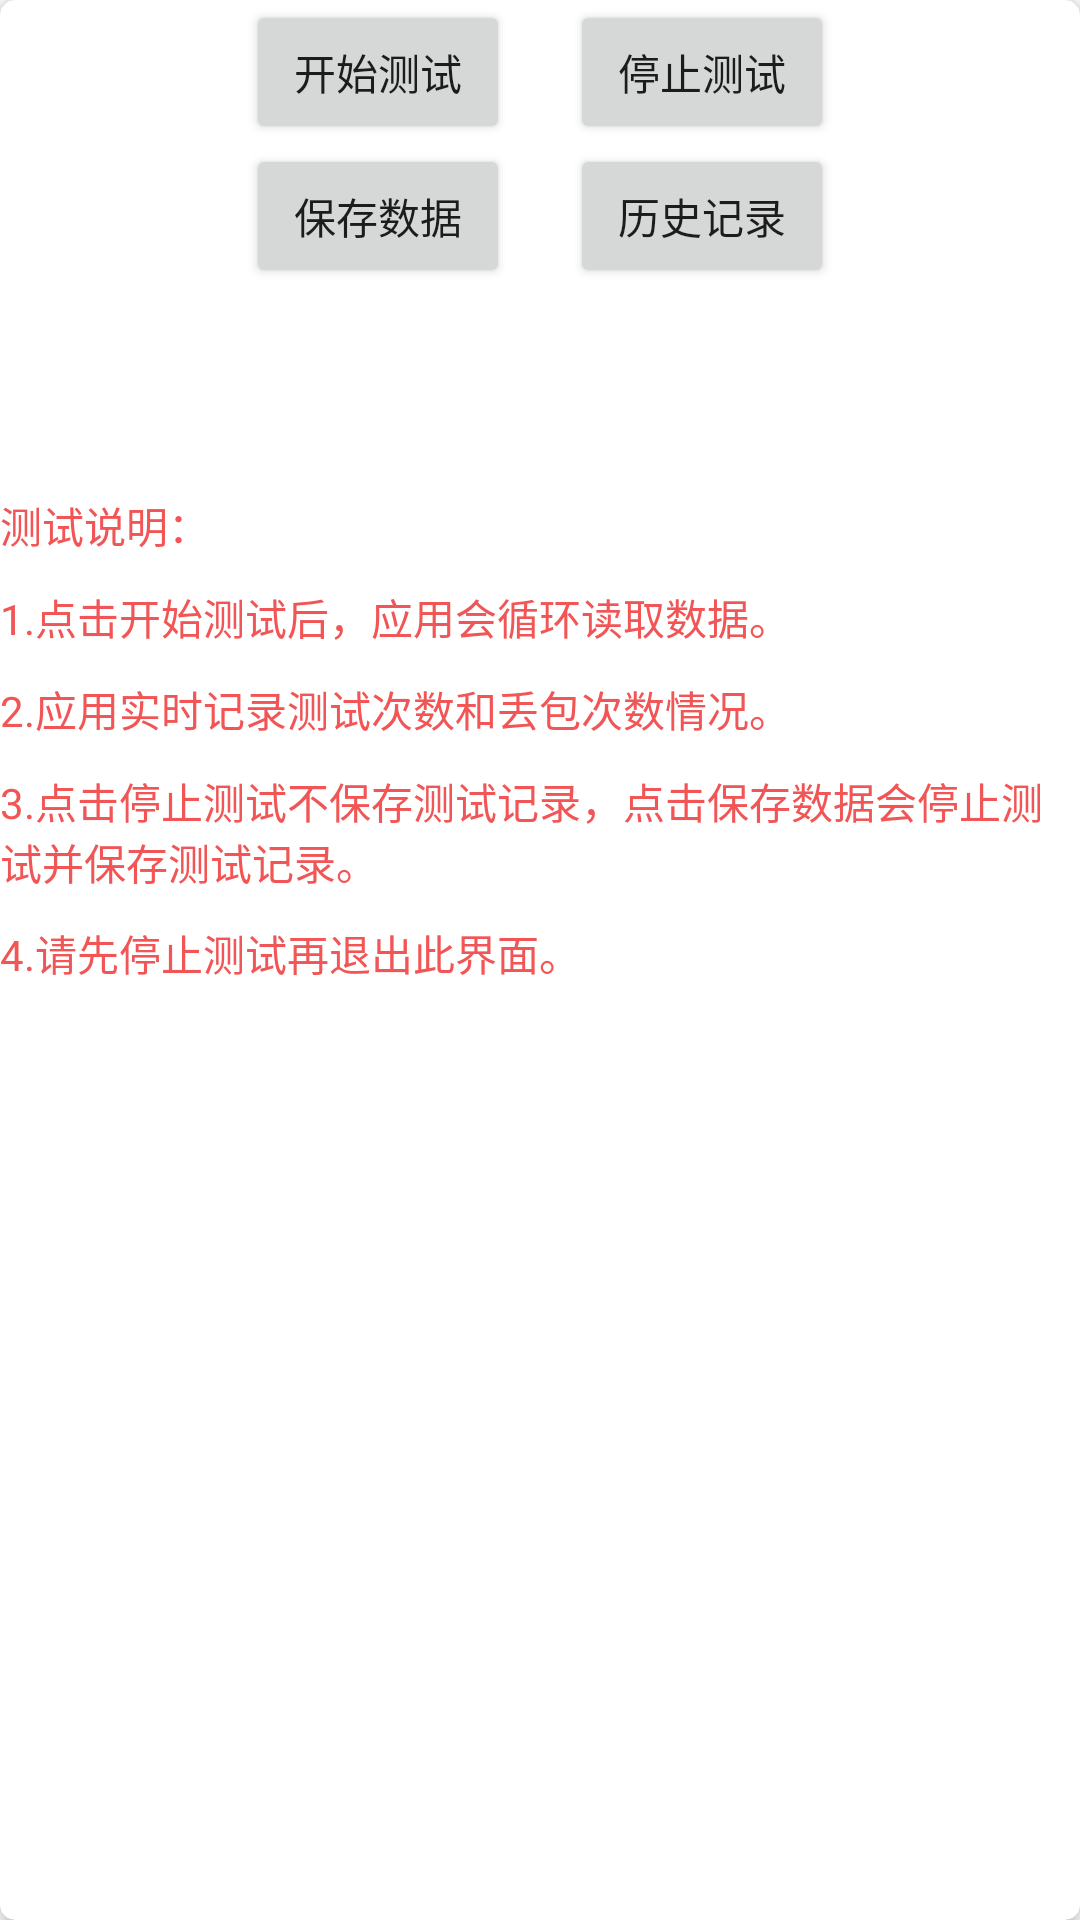

This screen was rendered from an Android layout file. Write that file and the resources it references.
<!-- AndroidManifest.xml: application theme Theme.LepuBle -->
<!-- res/layout/wireless_data_dashboard.xml -->
<?xml version="1.0" encoding="utf-8"?>
<layout xmlns:android="http://schemas.android.com/apk/res/android">
    <androidx.cardview.widget.CardView
        android:layout_width="match_parent"
        android:layout_height="wrap_content"
        android:layout_marginVertical="5dp"
        style="@style/common_card">

        <LinearLayout
            android:layout_width="match_parent"
            android:layout_height="wrap_content"
            android:layout_margin="@dimen/dp_10"
            android:orientation="vertical">
            <LinearLayout
                android:layout_width="match_parent"
                android:layout_height="wrap_content"
                android:gravity="center">
                <Button
                    android:id="@+id/start_test"
                    android:layout_width="wrap_content"
                    android:layout_height="wrap_content"
                    android:text="开始测试"/>
                <Button
                    android:id="@+id/stop_test"
                    android:layout_width="wrap_content"
                    android:layout_height="wrap_content"
                    android:text="停止测试"
                    android:layout_marginStart="20dp"/>
            </LinearLayout>
            <LinearLayout
                android:layout_width="match_parent"
                android:layout_height="wrap_content"
                android:gravity="center">
                <Button
                    android:id="@+id/save_test"
                    android:layout_width="wrap_content"
                    android:layout_height="wrap_content"
                    android:text="保存数据"/>
                <Button
                    android:id="@+id/review_test"
                    android:layout_width="wrap_content"
                    android:layout_height="wrap_content"
                    android:text="历史记录"
                    android:layout_marginStart="20dp"/>
            </LinearLayout>
            <LinearLayout
                android:layout_width="match_parent"
                android:layout_height="wrap_content"
                android:layout_marginStart="@dimen/dp_10"
                android:layout_marginEnd="@dimen/dp_10"
                android:orientation="vertical">
                <TextView
                    android:id="@+id/test_data"
                    android:layout_width="match_parent"
                    android:layout_height="wrap_content"
                    android:layout_marginTop="@dimen/dp_10"
                    android:textColor="@color/Black"
                    android:textSize="18sp"/>
                <TextView
                    android:id="@+id/speed"
                    android:layout_width="match_parent"
                    android:layout_height="wrap_content"
                    android:layout_marginTop="@dimen/dp_10"
                    android:textColor="@color/Black"
                    android:textSize="18sp"/>
                <TextView
                    android:layout_width="match_parent"
                    android:layout_height="wrap_content"
                    android:layout_marginTop="20dp"
                    android:textColor="@color/colorRed"
                    android:text="测试说明："/>
                <TextView
                    android:layout_width="match_parent"
                    android:layout_height="wrap_content"
                    android:layout_marginTop="10dp"
                    android:textColor="@color/colorRed"
                    android:text="1.点击开始测试后，应用会循环读取数据。"/>
                <TextView
                    android:layout_width="match_parent"
                    android:layout_height="wrap_content"
                    android:layout_marginTop="10dp"
                    android:textColor="@color/colorRed"
                    android:text="2.应用实时记录测试次数和丢包次数情况。"/>
                <TextView
                    android:layout_width="match_parent"
                    android:layout_height="wrap_content"
                    android:layout_marginTop="10dp"
                    android:textColor="@color/colorRed"
                    android:text="3.点击停止测试不保存测试记录，点击保存数据会停止测试并保存测试记录。"/>
                <TextView
                    android:layout_width="match_parent"
                    android:layout_height="wrap_content"
                    android:layout_marginTop="10dp"
                    android:textColor="@color/colorRed"
                    android:text="4.请先停止测试再退出此界面。"/>
            </LinearLayout>
        </LinearLayout>
    </androidx.cardview.widget.CardView>
</layout>
<!-- resources referenced by this layout -->
<resources>
  <color name="Black">#000000</color>
  <color name="colorRed">#F25555</color>
  <style name="common_card" parent="CardView">
          <item name="cardElevation">4dp</item>
          <item name="cardCornerRadius">5dp</item>
      </style>
  <style name="Theme.LepuBle" parent="Theme.MaterialComponents.DayNight.DarkActionBar">
          
          <item name="colorPrimary">@color/purple_500</item>
          <item name="colorPrimaryVariant">@color/purple_700</item>
          <item name="colorOnPrimary">@color/white</item>
          
          <item name="colorSecondary">@color/teal_200</item>
          <item name="colorSecondaryVariant">@color/teal_700</item>
          <item name="colorOnSecondary">@color/black</item>
          
          <item name="android:statusBarColor" tools:targetApi="l">?attr/colorPrimaryVariant</item>
          
      </style>
  <color name="purple_500">#FF6200EE</color>
  <color name="purple_700">#FF3700B3</color>
  <color name="white">#FFFFFFFF</color>
  <color name="teal_200">#FF03DAC5</color>
  <color name="teal_700">#FF018786</color>
  <color name="black">#FF000000</color>
</resources>
